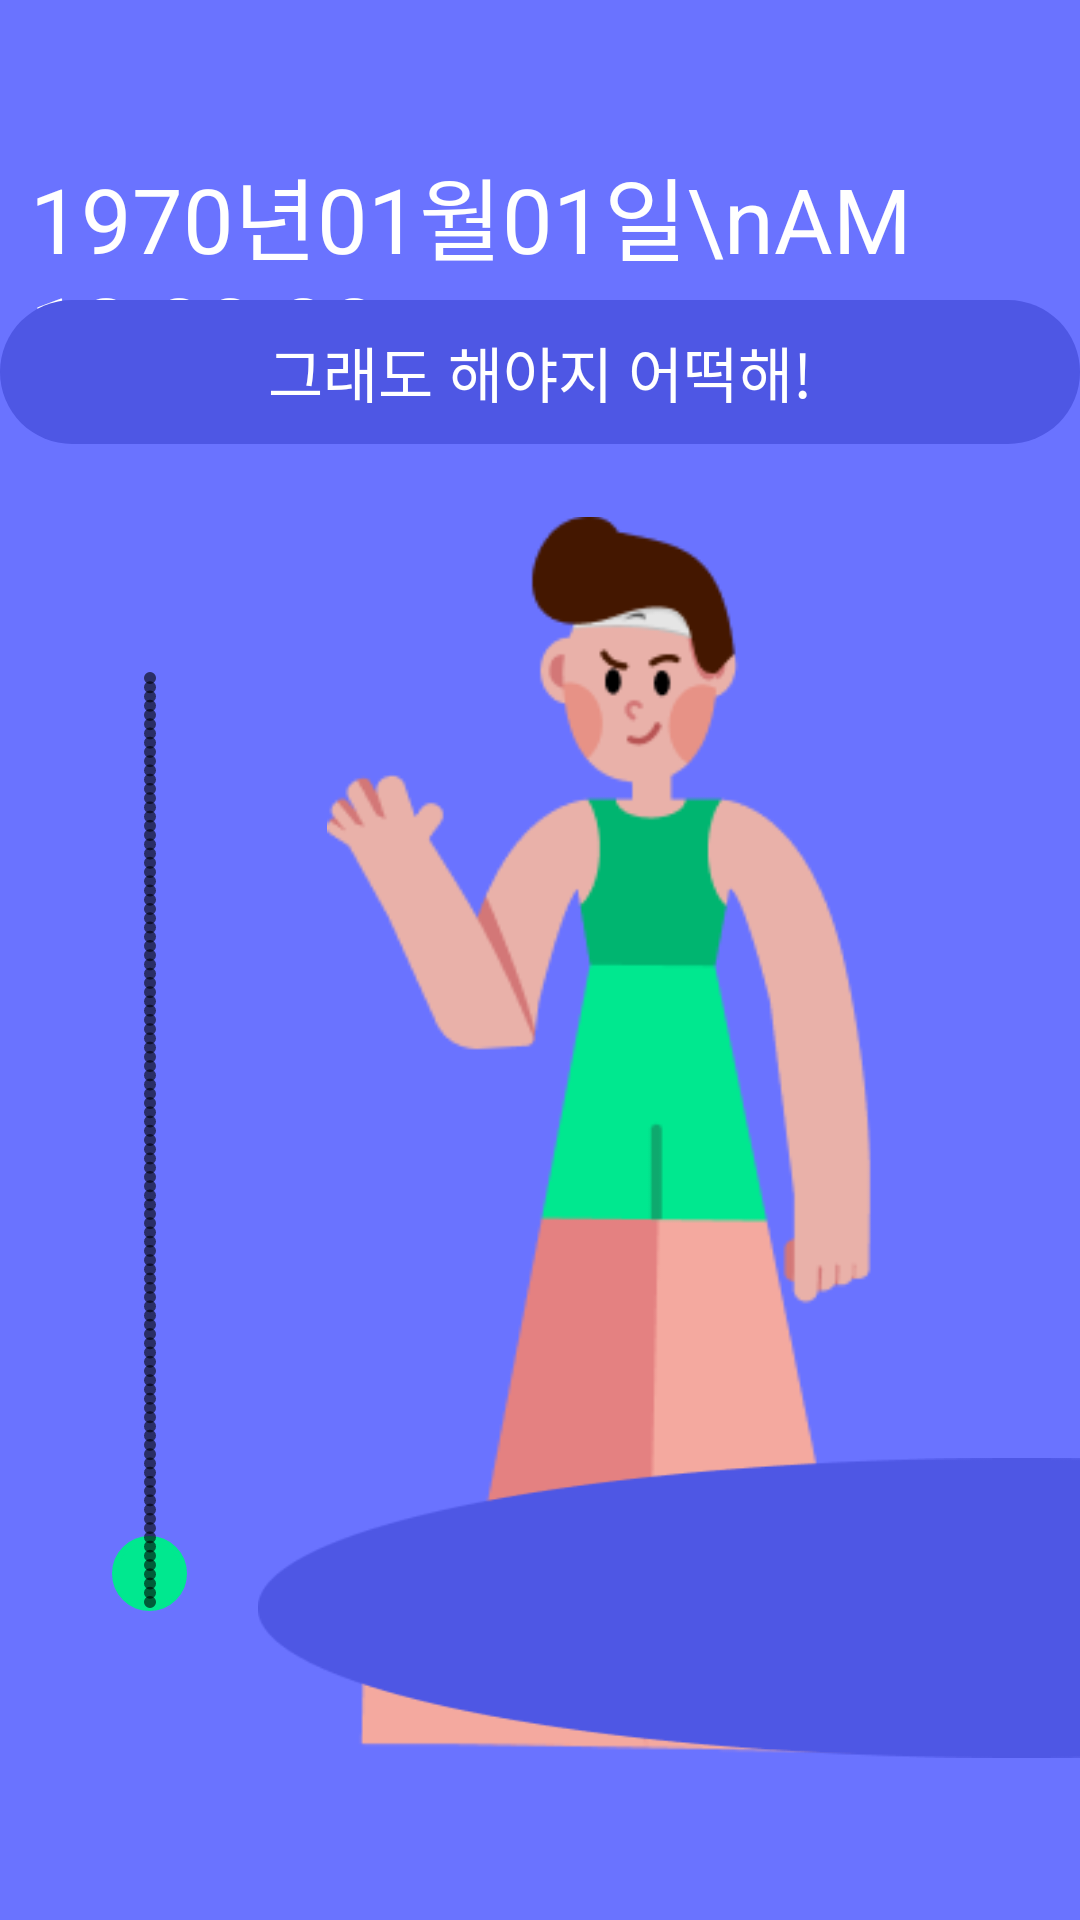

Here is an Android app screen rendered from its layout file. Give the layout XML and the strings, colors and styles it references.
<!-- AndroidManifest.xml: application theme Theme.Alomtest -->
<!-- res/layout/fragment_home.xml -->
<?xml version="1.0" encoding="utf-8"?>
<RelativeLayout
    xmlns:android="http://schemas.android.com/apk/res/android"
    xmlns:app="http://schemas.android.com/apk/res-auto"
    xmlns:tools="http://schemas.android.com/tools"
    android:layout_width="match_parent"
    android:layout_height="match_parent"
    android:background="#6A73FF"
    tools:context=".Home">

    <TextClock
        android:id="@+id/textClock"
        android:layout_width="wrap_content"
        android:layout_height="wrap_content"
        android:layout_alignParentStart="true"
        android:layout_alignParentEnd="true"
        android:layout_marginStart="10dp"
        android:layout_marginTop="50dp"
        android:layout_marginEnd="20dp"
        android:format12Hour="yyyy년MM월dd일\na hh:mm:ss"
        android:format24Hour="yyyy년MM월dd일\nHH:mm:ss"
        android:textColor="#FFFFFF"
        android:textSize="30dp" />

    <EditText
        android:id="@+id/editTextText"
        android:layout_width="match_parent"
        android:layout_height="48dp"
        android:layout_alignParentStart="true"
        android:layout_marginTop="100dp"
        android:gravity="center"
        android:background="@drawable/round_botton"
        android:ems="10"
        android:inputType="text"
        android:textSize="20dp"
        android:text="그래도 해야지 어떡해!"
        android:textColor="#FFFFFF"
        tools:layout_editor_absoluteX="35dp"
        tools:layout_editor_absoluteY="80dp" />

    <ImageView
        android:id="@+id/imageView2"
        android:layout_width="209dp"
        android:layout_height="439dp"
        android:layout_alignParentTop="true"
        android:layout_alignParentEnd="true"
        android:layout_centerVertical="true"
        android:layout_marginTop="159dp"
        android:layout_marginEnd="42dp"
        android:src="@drawable/img" />

    <ImageView
        android:layout_width="600dp"
        android:layout_height="100dp"
        android:layout_alignParentEnd="true"
        android:layout_alignParentBottom="true"
        android:layout_marginEnd="-134dp"
        android:layout_marginBottom="54dp"
        android:src="@drawable/img_1" />

    <SeekBar
        android:id="@+id/seekBar"
        style="@style/Widget.AppCompat.SeekBar.Discrete"
        android:layout_width="match_parent"
        android:layout_height="wrap_content"
        android:layout_alignParentStart="true"
        android:layout_alignParentTop="true"
        android:layout_alignParentBottom="true"
        android:layout_marginStart="20dp"
        android:layout_marginTop="170dp"
        android:layout_marginBottom="50dp"
        android:translationX="-140dp"
        android:max="100"
        android:min="0"
        android:progress="3"
        android:rotation="270"
        android:progressDrawable="@drawable/seekbar"
        android:thumb="@drawable/seekthumb"/>


</RelativeLayout>
<!-- resources referenced by this layout -->
<resources>
  <!-- drawable img: png bitmap (drawable, 14133 bytes) -->
  <!-- drawable img_1: png bitmap (drawable, 2630 bytes) -->
  <!-- drawable round_botton (drawable) -->
  <?xml version="1.0" encoding="utf-8"?>
  <shape xmlns:android="http://schemas.android.com/apk/res/android"
      android:shape="rectangle" android:padding="10dp">
      <solid android:color="#4E57E4"></solid>
      <corners
          android:bottomLeftRadius="30dp"
          android:bottomRightRadius="30dp"
          android:topLeftRadius="30dp"
          android:topRightRadius="30dp"></corners>
  
  </shape>
  <!-- drawable seekthumb (drawable) -->
  <?xml version="1.0" encoding="utf-8"?>
  <shape xmlns:android="http://schemas.android.com/apk/res/android"
      android:shape="oval"
      android:useLevel="false">
      <solid
          android:color="#00E88F"/>
      
      <stroke
          android:width="2dp"
          android:color="#00E88F" />
      
      <size
          android:width="25dp"
          android:height="25dp"/>
  </shape>
  <style name="Theme.Alomtest" parent="Base.Theme.Alomtest" />
  <style name="Base.Theme.Alomtest" parent="Theme.AppCompat.DayNight.NoActionBar">
          <item name="colorPrimary">#4E57E4</item>
          <item name="colorPrimaryVariant">#B6B6FF</item>
      </style>
</resources>
